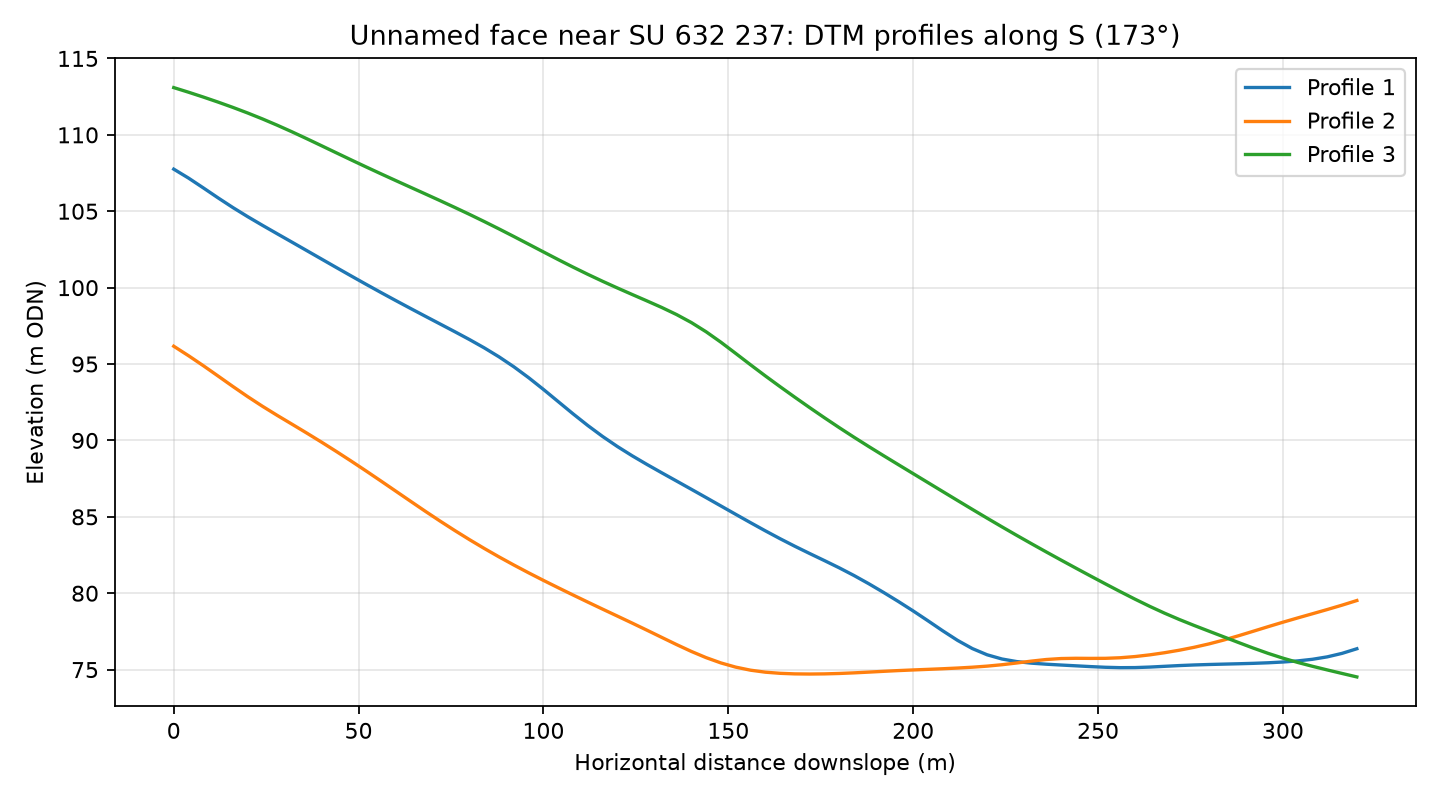

Data behind this chart, as committed beside it:
profile, distance_m, elevation_m
1, 0.0, 107.8
1, 4.0, 107.2
1, 8.0, 106.5
1, 12.0, 105.9
1, 16.0, 105.2
1, 20.0, 104.6
1, 24.0, 104.1
1, 28.0, 103.5
1, 32.0, 103
1, 36.0, 102.4
1, 40.0, 101.9
1, 44.0, 101.3
1, 48.0, 100.8
1, 52.0, 100.2
1, 56.0, 99.69
1, 60.0, 99.16
1, 64.0, 98.64
1, 68.0, 98.13
1, 72.0, 97.63
1, 76.0, 97.12
1, 80.0, 96.6
1, 84.0, 96.06
1, 88.0, 95.47
1, 92.0, 94.82
1, 96.0, 94.11
1, 100.0, 93.34
1, 104.0, 92.54
1, 108.0, 91.74
1, 112.0, 90.98
1, 116.0, 90.26
1, 120.0, 89.6
1, 124.0, 89
1, 128.0, 88.43
1, 132.0, 87.88
1, 136.0, 87.34
1, 140.0, 86.8
1, 144.0, 86.26
1, 148.0, 85.71
1, 152.0, 85.16
1, 156.0, 84.62
1, 160.0, 84.09
1, 164.0, 83.57
1, 168.0, 83.07
1, 172.0, 82.6
1, 176.0, 82.14
1, 180.0, 81.66
1, 184.0, 81.16
1, 188.0, 80.62
1, 192.0, 80.05
1, 196.0, 79.46
1, 200.0, 78.84
1, 204.0, 78.2
1, 208.0, 77.54
1, 212.0, 76.91
1, 216.0, 76.38
1, 220.0, 75.97
1, 224.0, 75.7
1, 228.0, 75.53
1, 232.0, 75.42
1, 236.0, 75.36
... 183 more rows
